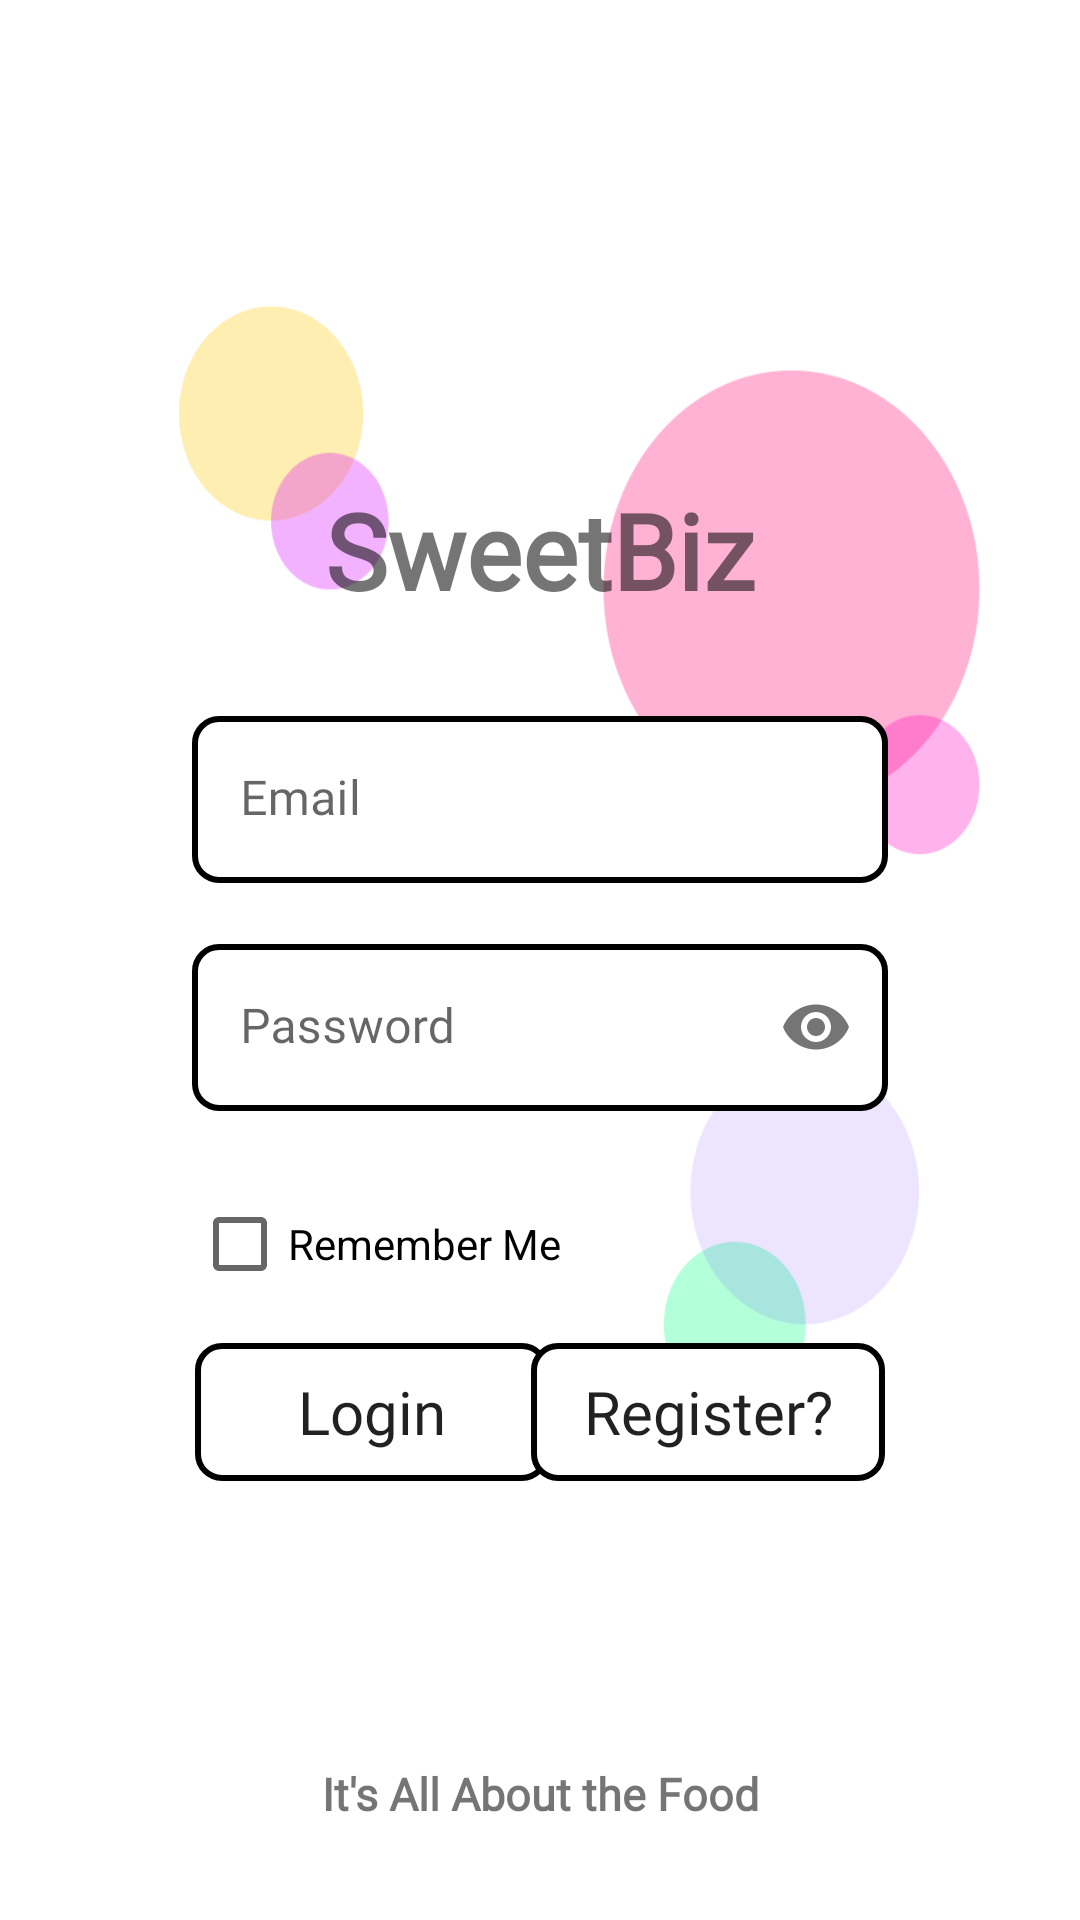

Produce the Android XML layout that renders to this screen, including the resource entries it uses.
<!-- AndroidManifest.xml: application theme Theme.SweetBizMobile -->
<!-- res/layout/activity_log_in.xml -->
<?xml version="1.0" encoding="utf-8"?>
<androidx.constraintlayout.widget.ConstraintLayout xmlns:android="http://schemas.android.com/apk/res/android"
    xmlns:app="http://schemas.android.com/apk/res-auto"
    xmlns:tools="http://schemas.android.com/tools"
    android:layout_width="match_parent"
    android:layout_height="match_parent"
    android:background="@drawable/login_bg"
    tools:context=".LogIn">

    <TextView
        android:id="@+id/LogIn_text"
        android:layout_width="wrap_content"
        android:layout_height="wrap_content"
        android:layout_marginTop="160dp"
        android:fontFamily="@font/antic"
        android:text="@string/SweetBiz"
        android:textSize="35sp"
        android:textStyle="bold"
        app:layout_constraintEnd_toEndOf="parent"
        app:layout_constraintStart_toStartOf="parent"
        app:layout_constraintTop_toTopOf="parent" />

    <com.google.android.material.textfield.TextInputLayout
        android:id="@+id/EditText_Email"
        android:layout_width="match_parent"
        android:layout_height="wrap_content"
        android:layout_marginStart="64dp"
        android:layout_marginTop="32dp"
        android:layout_marginEnd="64dp"
        android:hint="@string/Email"
        app:boxStrokeWidth="0dp"
        app:boxStrokeWidthFocused="0dp"
        app:errorEnabled="true"
        app:errorIconTint="@color/teal_700"
        app:errorTextColor="@color/teal_700"
        app:hintTextColor="@color/teal_700"
        app:layout_constraintEnd_toEndOf="parent"
        app:layout_constraintStart_toStartOf="parent"
        app:layout_constraintTop_toBottomOf="@+id/LogIn_text">

        <com.google.android.material.textfield.TextInputEditText
            android:id="@+id/LogIn_Edit_Email"
            android:layout_width="match_parent"
            android:layout_height="wrap_content"
            android:background="@drawable/round_textfields"
            android:fontFamily="@font/antic"
            android:inputType="textEmailAddress"
            android:textColor="@color/black" />

    </com.google.android.material.textfield.TextInputLayout>

    <com.google.android.material.textfield.TextInputLayout
        android:id="@+id/EditText_Password"
        android:layout_width="match_parent"
        android:layout_height="wrap_content"
        android:layout_marginStart="64dp"
        android:layout_marginEnd="64dp"
        android:hint="@string/Password"
        app:boxStrokeWidth="0dp"
        app:boxStrokeWidthFocused="0dp"
        app:endIconMode="password_toggle"
        app:errorEnabled="true"
        app:errorIconTint="@color/teal_700"
        app:errorTextColor="@color/teal_700"
        app:hintTextColor="@color/teal_700"
        app:layout_constraintEnd_toEndOf="parent"
        app:layout_constraintStart_toStartOf="parent"
        app:layout_constraintTop_toBottomOf="@+id/EditText_Email">

        <com.google.android.material.textfield.TextInputEditText
            android:id="@+id/LogIn_Edit_Password"
            android:layout_width="match_parent"
            android:layout_height="wrap_content"
            android:background="@drawable/round_textfields"
            android:fontFamily="@font/antic"
            android:inputType="textPassword"
            android:textColor="@color/black" />
    </com.google.android.material.textfield.TextInputLayout>


    <androidx.appcompat.widget.AppCompatButton
        android:id="@+id/LogInButton"
        android:layout_width="120dp"
        android:layout_height="wrap_content"
        android:layout_marginTop="8dp"
        android:background="@drawable/login_button"
        android:fontFamily="@font/antic"
        android:onClick="myLogIn"
        android:text="@string/LogIn"
        android:textAllCaps="false"
        android:textSize="20sp"
        app:errorTextColor="@color/red"
        app:layout_constraintStart_toStartOf="@+id/EditText_Password"
        app:layout_constraintTop_toBottomOf="@+id/checkBox" />

    <androidx.appcompat.widget.AppCompatButton
        android:id="@+id/RegisterButton"
        android:layout_width="120dp"
        android:layout_height="wrap_content"
        android:background="@drawable/login_button"
        android:fontFamily="@font/antic"
        android:onClick="registerButton"
        android:text="@string/Register"
        android:textAllCaps="false"
        android:textSize="20sp"
        app:errorTextColor="@color/red"
        app:layout_constraintEnd_toEndOf="@+id/EditText_Password"
        app:layout_constraintTop_toTopOf="@+id/LogInButton" />

    <TextView
        android:id="@+id/Slogan_text"
        android:layout_width="wrap_content"
        android:layout_height="wrap_content"
        android:layout_marginBottom="32dp"
        android:fontFamily="@font/antic"
        android:text="@string/Slogan"
        android:textSize="15sp"
        android:textStyle="bold"
        app:layout_constraintBottom_toBottomOf="parent"
        app:layout_constraintEnd_toEndOf="parent"
        app:layout_constraintStart_toStartOf="parent" />

    <CheckBox
        android:id="@+id/checkBox"
        android:layout_width="wrap_content"
        android:layout_height="wrap_content"
        android:text="Remember Me"
        app:layout_constraintStart_toStartOf="@+id/EditText_Password"
        app:layout_constraintTop_toBottomOf="@+id/EditText_Password" />

</androidx.constraintlayout.widget.ConstraintLayout>
<!-- resources referenced by this layout -->
<resources>
  <color name="black">#FF000000</color>
  <color name="red">#FF0000</color>
  <color name="teal_700">#FF018786</color>
  <!-- drawable login_bg: png bitmap (drawable-v24, 25961 bytes) -->
  <!-- drawable login_button (drawable-v24) -->
  <?xml version="1.0" encoding="utf-8"?>
  <selector xmlns:android="http://schemas.android.com/apk/res/android">
  
      <item>
          <layer-list>
              <item android:left="5dp" android:top="5dp" android:bottom="5dp" android:right="5dp">
                  <shape>
                      <corners android:radius="10dp" />
                      <solid android:color="#696969" />
                  </shape>
              </item>
              <item android:bottom="1dp" android:left="1dp" android:right="1dp" android:top="1dp">
                  <shape>
                      <solid android:color="@color/white"></solid>
                      <corners android:radius="8dp"></corners>
                      <stroke
                          android:color="@color/black"
                          android:width="2dp">
                      </stroke>
                  </shape>
              </item>
          </layer-list>
      </item>
  
  </selector>
  <!-- drawable round_textfields (drawable-v24) -->
  <?xml version="1.0" encoding="utf-8"?>
  <shape xmlns:android="http://schemas.android.com/apk/res/android" android:shape="rectangle">
  
      <solid android:color="@color/white"></solid>
  
      <corners
          android:bottomRightRadius="8dp"
          android:bottomLeftRadius="8dp"
          android:topLeftRadius="8dp"
          android:topRightRadius="8dp"/>
  
      <stroke
          android:color="@color/black"
          android:width="2dp">
      </stroke>
  
  </shape>
  <string name="Email">Email</string>
  <string name="LogIn">Login</string>
  <string name="Password">Password</string>
  <string name="Register">Register?</string>
  <string name="Slogan">It\'s All About the Food</string>
  <string name="SweetBiz">SweetBiz</string>
  <style name="Theme.SweetBizMobile" parent="Theme.MaterialComponents.DayNight.NoActionBar">
          
          <item name="colorPrimary">@color/purple_500</item>
          <item name="colorPrimaryVariant">@color/purple_700</item>
          <item name="colorOnPrimary">@color/white</item>
          
          <item name="colorSecondary">@color/teal_200</item>
          <item name="colorSecondaryVariant">@color/teal_700</item>
          <item name="colorOnSecondary">@color/black</item>
          
          <item name="android:statusBarColor">?attr/colorPrimaryVariant</item>
          
      </style>
  <color name="white">#FFFFFFFF</color>
  <color name="purple_500">#FF6200EE</color>
  <color name="purple_700">#FF3700B3</color>
  <color name="teal_200">#FF03DAC5</color>
</resources>
